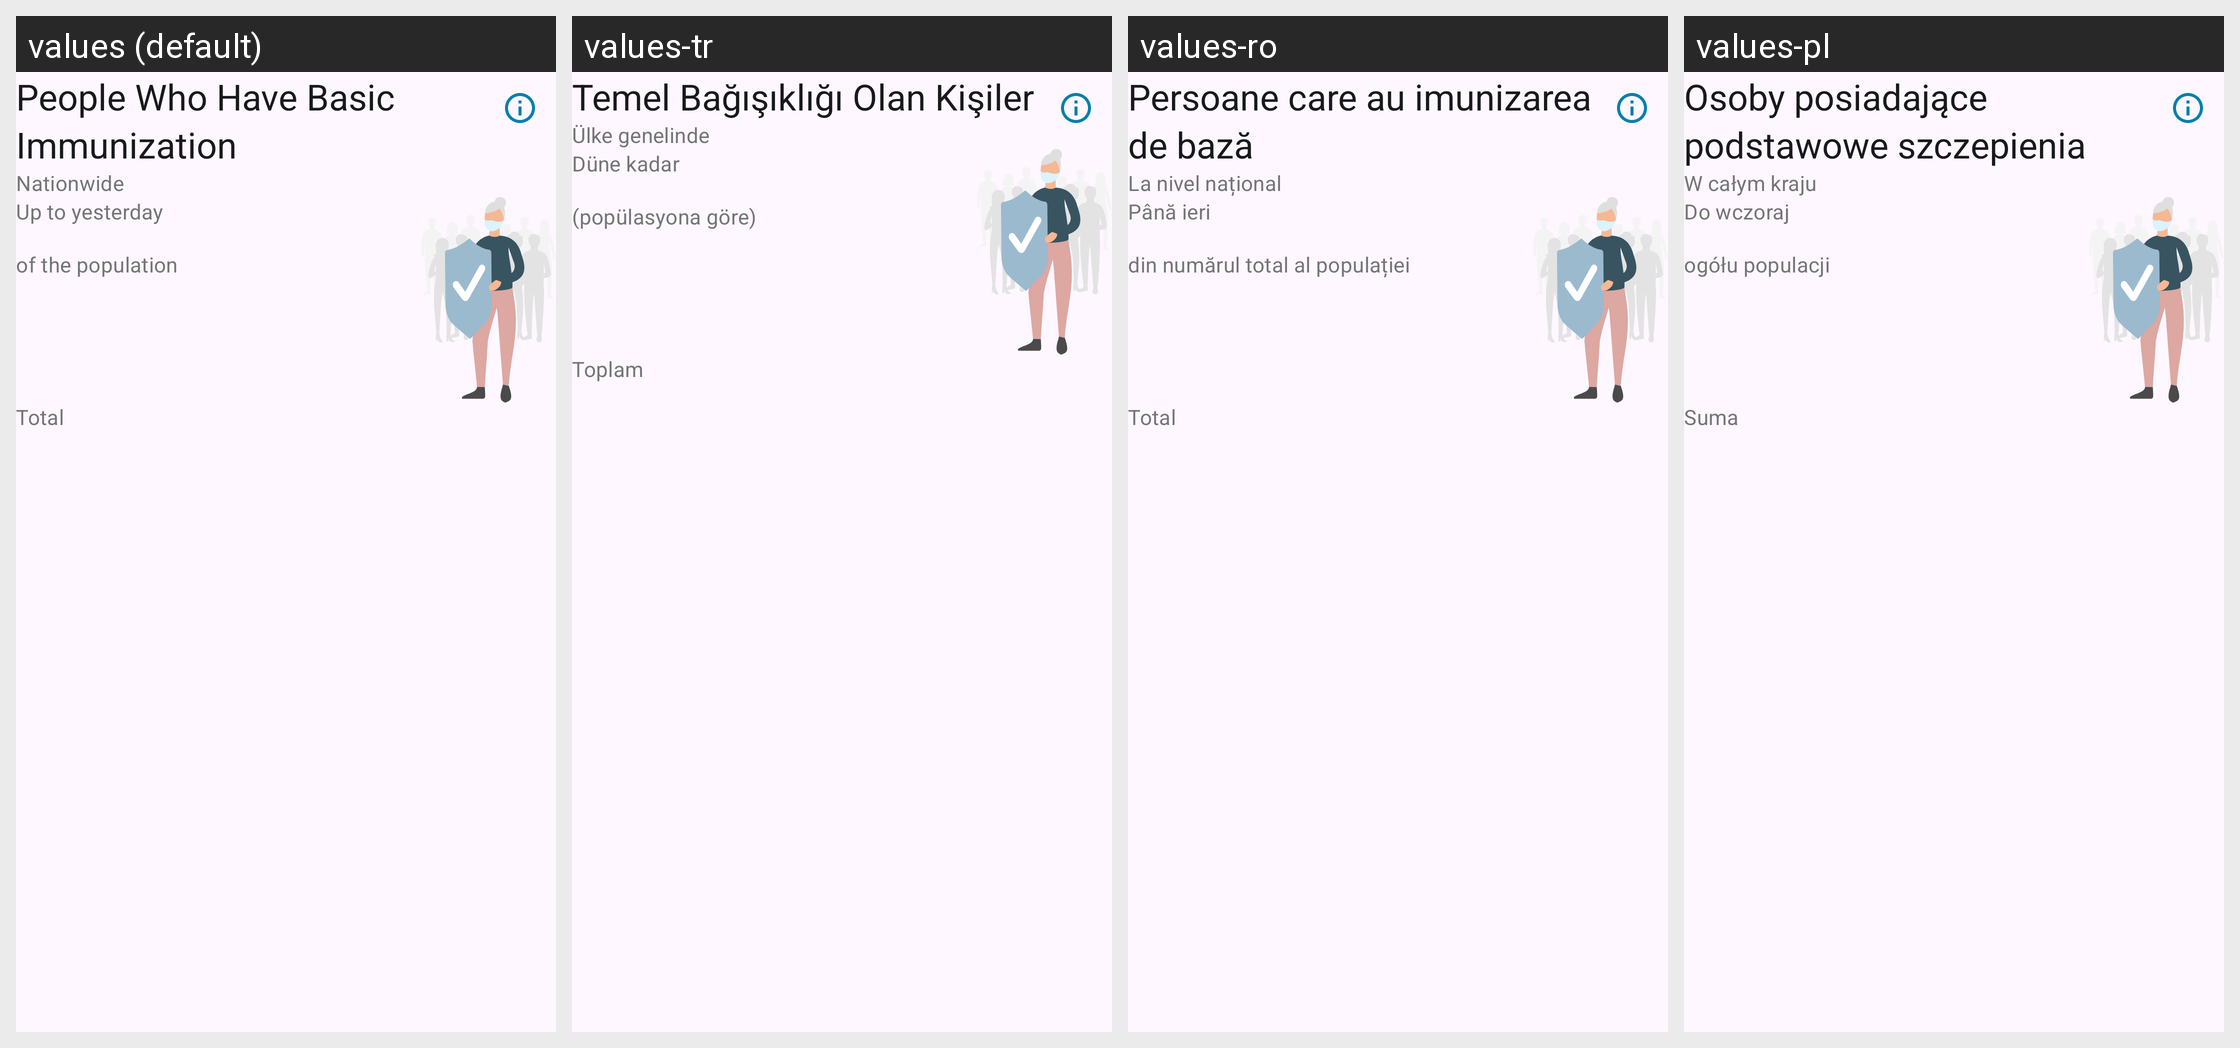

The same Android screen rendered under several of its app's locales, left to right. List the strings drawn on it with the default value and each locale's translation.
Android screen res/layout/home_statistics_cards_vaccinated_completely_layout.xml rendered under 4 locales, left to right: values (default), values-tr, values-ro, values-pl. Device: Nexus 5 (rendered at 1080×1920; each locale shown at half size, 540×960, under a caption strip naming it); theme AppTheme.
Other locales in the repository, not shown: values-ar, values-bg, values-de, values-en, values-pt, values-ru, values-uk.
Strings drawn on this screen, with the default value and each locale's value (text and hints the layout hard-codes, and strings that could not be matched under every locale, appear in the picture but are not listed):

statistics_vaccinated_completely_card_title
  values: People Who Have Basic Immunization
  values-tr: Temel Bağışıklığı Olan Kişiler
  values-ro: Persoane care au imunizarea de bază
  values-pl: Osoby posiadające podstawowe szczepienia

statistics_nationwide_text
  values: Nationwide
  values-tr: Ülke genelinde
  values-ro: La nivel național
  values-pl: W całym kraju

statistics_primary_value_until_yesterday
  values: Up to yesterday
  values-tr: Düne kadar
  values-ro: Până ieri
  values-pl: Do wczoraj

statistics_vaccination_primary_value_footnote
  values: of the population
  values-tr: (popülasyona göre)
  values-ro: din numărul total al populației
  values-pl: ogółu populacji

statistics_card_infections_tertiary_label
  values: Total
  values-tr: Toplam
  values-ro: Total
  values-pl: Suma
